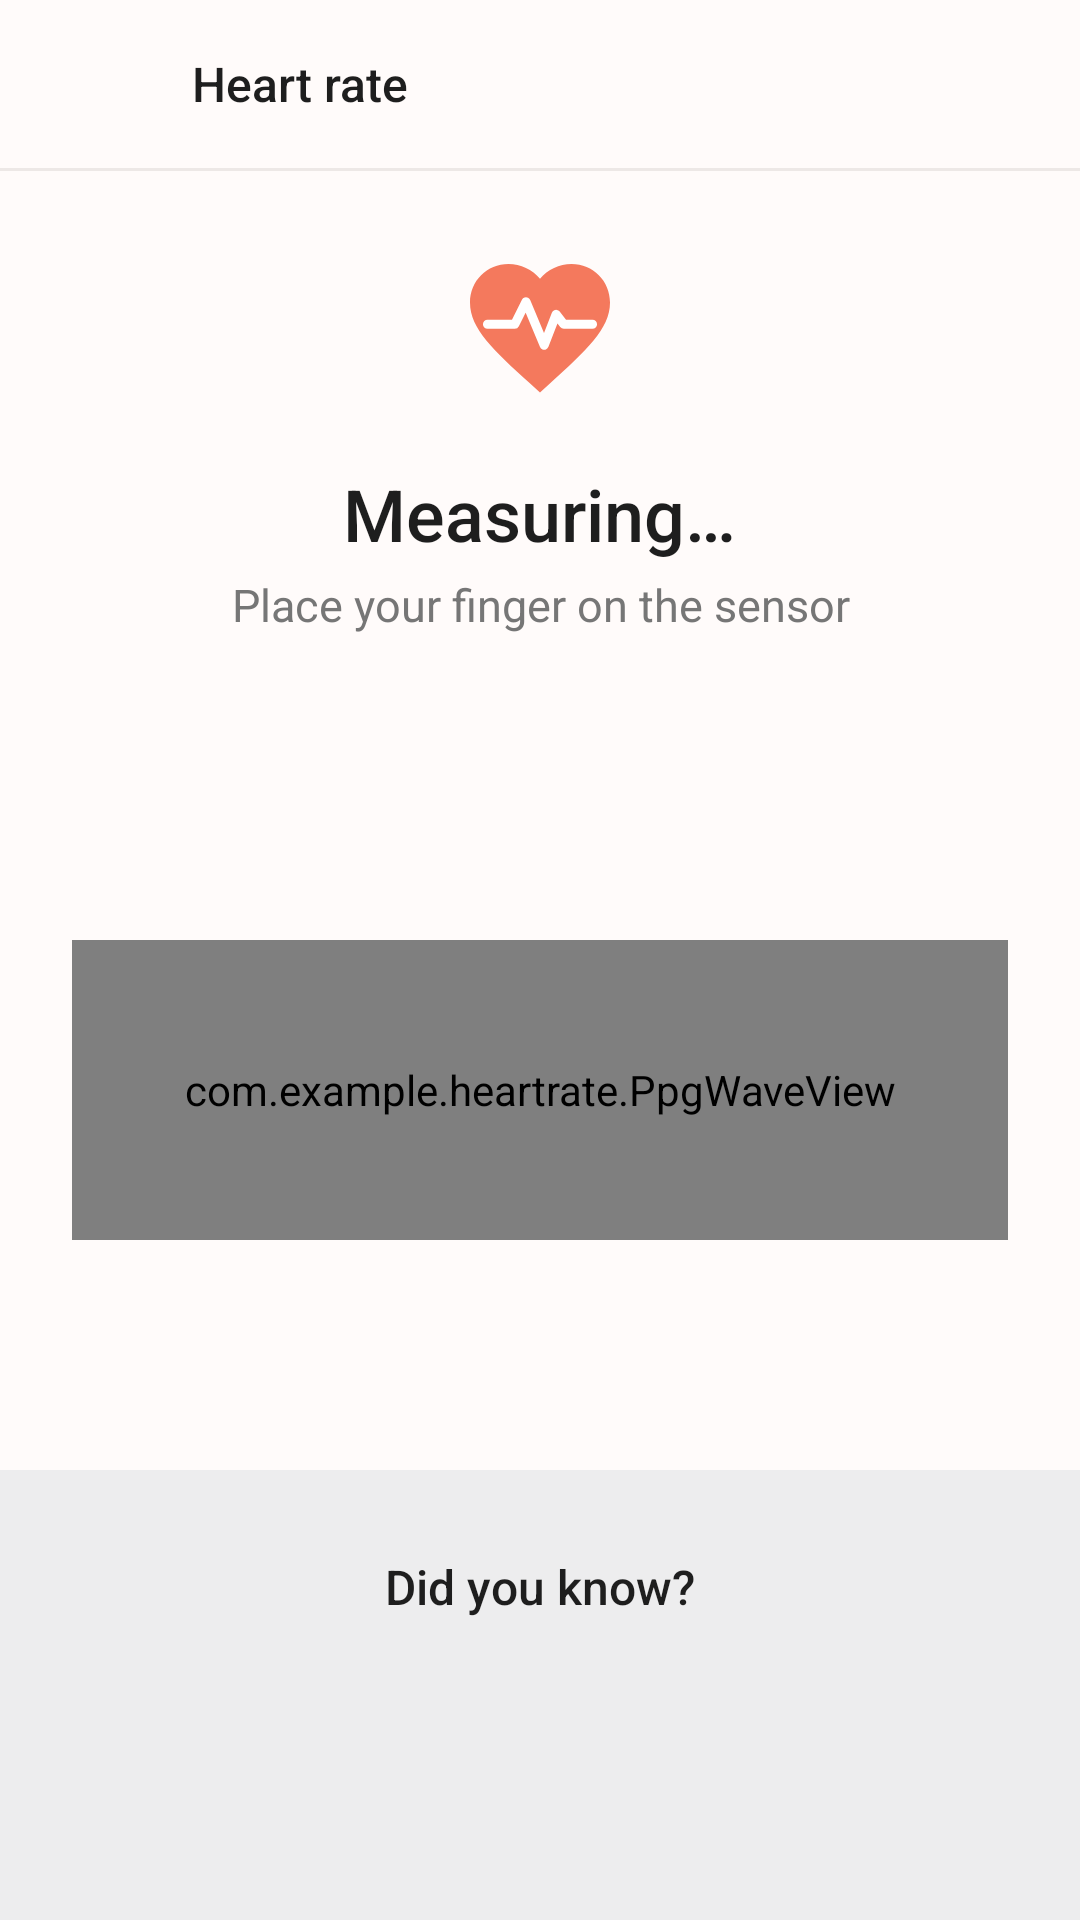

This screen was rendered from an Android layout file. Write that file and the resources it references.
<!-- AndroidManifest.xml: activity theme Theme.HeartRate.Measure -->
<!-- res/layout/activity_measurement.xml -->
<?xml version="1.0" encoding="utf-8"?>
<LinearLayout xmlns:android="http://schemas.android.com/apk/res/android"
    android:layout_width="match_parent"
    android:layout_height="match_parent"
    android:background="@color/bg_measure"
    android:orientation="vertical">

    
    <LinearLayout
        android:layout_width="match_parent"
        android:layout_height="56dp"
        android:gravity="center_vertical"
        android:orientation="horizontal"
        android:paddingStart="8dp"
        android:paddingEnd="8dp">

        <ImageButton
            android:id="@+id/backButton"
            android:layout_width="48dp"
            android:layout_height="48dp"
            android:background="?attr/selectableItemBackgroundBorderless"
            android:contentDescription="@string/back"
            android:src="@drawable/ic_arrow_back"
            android:tint="@color/coral_dark" />

        <TextView
            android:layout_width="wrap_content"
            android:layout_height="wrap_content"
            android:layout_marginStart="8dp"
            android:fontFamily="sans-serif-medium"
            android:text="@string/heart_rate_title"
            android:textColor="@color/text_primary"
            android:textSize="16sp" />
    </LinearLayout>

    <View
        android:layout_width="match_parent"
        android:layout_height="1dp"
        android:background="@color/divider_measure" />

    
    <LinearLayout
        android:layout_width="match_parent"
        android:layout_height="0dp"
        android:layout_weight="1"
        android:gravity="center_horizontal"
        android:orientation="vertical"
        android:paddingStart="24dp"
        android:paddingTop="24dp"
        android:paddingEnd="24dp">

        <ImageView
            android:id="@+id/heartIcon"
            android:layout_width="56dp"
            android:layout_height="56dp"
            android:contentDescription="@null"
            android:src="@drawable/ic_heart_pulse" />

        <TextView
            android:id="@+id/titleText"
            android:layout_width="wrap_content"
            android:layout_height="wrap_content"
            android:layout_marginTop="18dp"
            android:fontFamily="sans-serif-medium"
            android:gravity="center"
            android:text="@string/measuring"
            android:textColor="@color/text_primary"
            android:textSize="24sp" />

        
        <TextView
            android:id="@+id/subtitleText"
            android:layout_width="match_parent"
            android:layout_height="wrap_content"
            android:layout_marginTop="4dp"
            android:gravity="center_horizontal"
            android:lines="2"
            android:text="@string/place_finger"
            android:textColor="@color/text_secondary"
            android:textSize="15sp" />

        
        <LinearLayout
            android:id="@+id/progressRow"
            android:layout_width="wrap_content"
            android:layout_height="64dp"
            android:layout_marginTop="8dp"
            android:gravity="center_vertical"
            android:orientation="horizontal"
            android:visibility="invisible">

            <com.example.heartrate.ProgressRingView
                android:id="@+id/progressRing"
                android:layout_width="60dp"
                android:layout_height="60dp" />

            <LinearLayout
                android:layout_width="wrap_content"
                android:layout_height="wrap_content"
                android:layout_marginStart="24dp"
                android:gravity="bottom"
                android:orientation="horizontal">

                <TextView
                    android:id="@+id/liveBpmText"
                    android:layout_width="wrap_content"
                    android:layout_height="wrap_content"
                    android:fontFamily="sans-serif-medium"
                    android:minWidth="52dp"
                    android:text="@string/live_bpm_placeholder"
                    android:textColor="@color/text_primary"
                    android:textSize="32sp" />

                <TextView
                    android:layout_width="wrap_content"
                    android:layout_height="wrap_content"
                    android:layout_marginStart="6dp"
                    android:layout_marginBottom="5dp"
                    android:text="@string/bpm_unit"
                    android:textColor="@color/text_secondary"
                    android:textSize="15sp" />
            </LinearLayout>
        </LinearLayout>

        <com.example.heartrate.PpgWaveView
            android:id="@+id/waveView"
            android:layout_width="match_parent"
            android:layout_height="100dp"
            android:layout_marginTop="12dp" />
    </LinearLayout>

    
    <LinearLayout
        android:layout_width="match_parent"
        android:layout_height="wrap_content"
        android:background="@color/panel_gray"
        android:gravity="center_horizontal"
        android:minHeight="150dp"
        android:orientation="vertical"
        android:paddingStart="32dp"
        android:paddingTop="28dp"
        android:paddingEnd="32dp"
        android:paddingBottom="24dp">

        <TextView
            android:layout_width="wrap_content"
            android:layout_height="wrap_content"
            android:fontFamily="sans-serif-medium"
            android:text="@string/did_you_know"
            android:textColor="@color/text_primary"
            android:textSize="16sp" />

        <TextView
            android:id="@+id/tipText"
            android:layout_width="wrap_content"
            android:layout_height="wrap_content"
            android:layout_marginTop="10dp"
            android:gravity="center"
            android:lineSpacingExtra="3dp"
            android:textColor="@color/text_secondary"
            android:textSize="14sp" />
    </LinearLayout>

</LinearLayout>
<!-- resources referenced by this layout -->
<resources>
  <color name="bg_measure">#FFFBFA</color>
  <color name="coral_dark">#E8694E</color>
  <color name="divider_measure">#EDE8E6</color>
  <color name="panel_gray">#EDEDEE</color>
  <color name="text_primary">#1E1E1E</color>
  <color name="text_secondary">#767676</color>
  <!-- drawable ic_heart_pulse (drawable) -->
  <vector xmlns:android="http://schemas.android.com/apk/res/android"
      android:width="64dp"
      android:height="64dp"
      android:viewportWidth="24"
      android:viewportHeight="24">
      <path
          android:fillColor="@color/coral"
          android:pathData="M12,21.35l-1.45,-1.32C5.4,15.36 2,12.28 2,8.5 2,5.42 4.42,3 7.5,3c1.74,0 3.41,0.81 4.5,2.09C13.09,3.81 14.76,3 16.5,3 19.58,3 22,5.42 22,8.5c0,3.78 -3.4,6.86 -8.55,11.54L12,21.35z" />
      <path
          android:strokeColor="#FFFFFF"
          android:strokeWidth="1.3"
          android:strokeLineCap="round"
          android:strokeLineJoin="round"
          android:pathData="M4.5,11.6H8.4L10,8.4L12.6,14.6L14.3,10.2L15.4,11.6H19.5" />
  </vector>
  <string name="back">Back</string>
  <string name="bpm_unit">bpm</string>
  <string name="did_you_know">Did you know?</string>
  <string name="heart_rate_title">Heart rate</string>
  <string name="live_bpm_placeholder">--</string>
  <string name="measuring">Measuring…</string>
  <string name="place_finger">Place your finger on the sensor</string>
  <style name="Theme.HeartRate.Measure">
          <item name="android:windowBackground">@color/bg_measure</item>
          <item name="android:statusBarColor">@color/bg_measure</item>
      </style>
  <color name="coral">#F4795D</color>
</resources>
